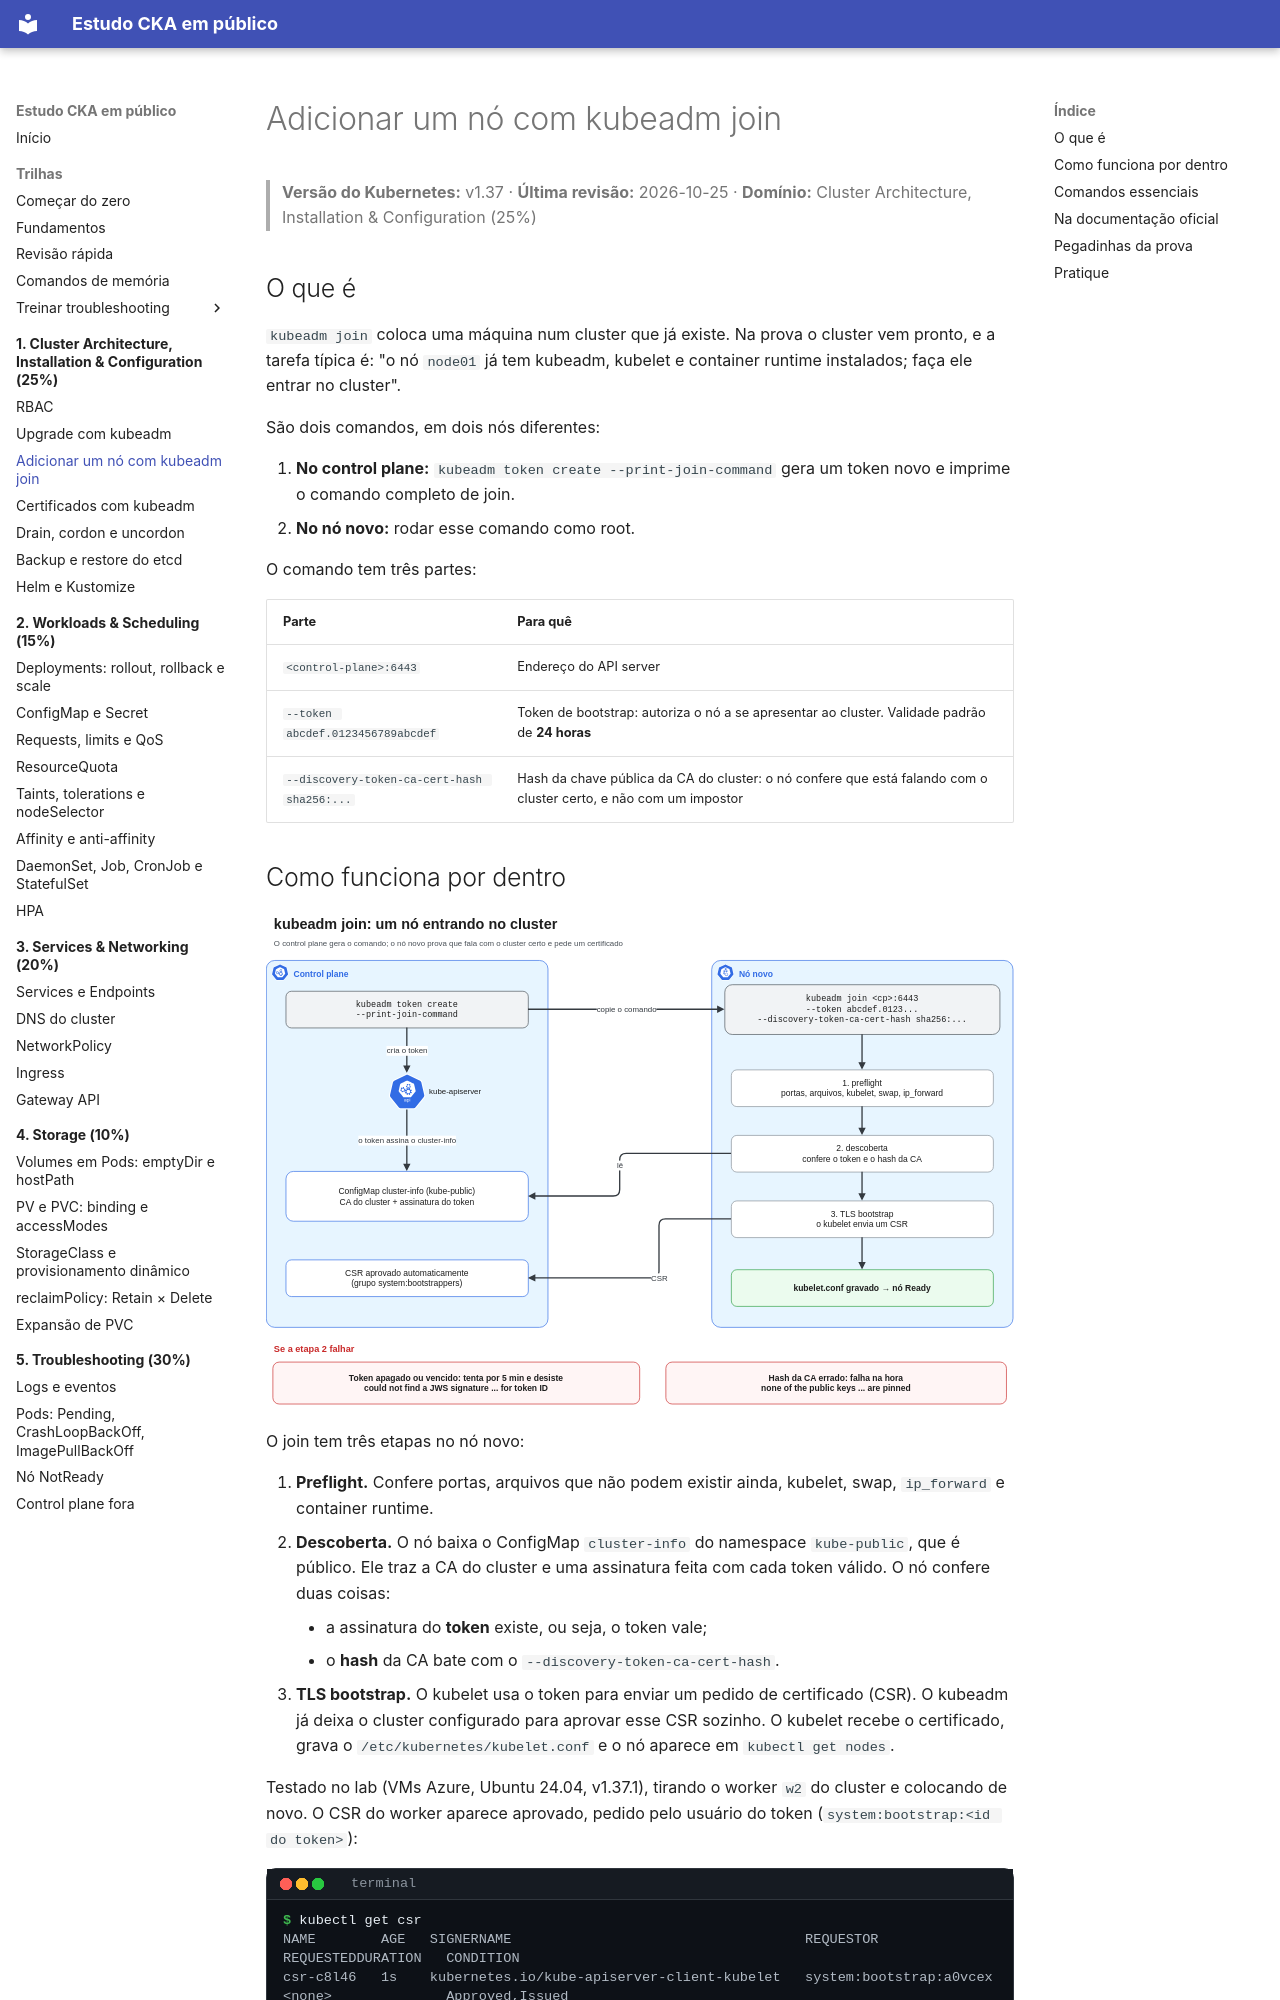

repository: crisz-source/help-ppl-cka · page: 01-cluster-architecture/kubeadm-join/index.html · generator: mkdocs

# Adicionar um nó com kubeadm join

> **Versão do Kubernetes:** v1.37 · **Última revisão:** 2026-10-25 · **Domínio:** Cluster Architecture, Installation & Configuration (25%)

## O que é

`kubeadm join` coloca uma máquina num cluster que já existe. Na prova o cluster vem pronto, e a tarefa típica é: "o nó `node01` já tem kubeadm, kubelet e container runtime instalados; faça ele entrar no cluster".

São dois comandos, em dois nós diferentes:

1. **No control plane:** `kubeadm token create --print-join-command` gera um token novo e imprime o comando completo de join.
2. **No nó novo:** rodar esse comando como root.

O comando tem três partes:

| Parte | Para quê |
|---|---|
| `<control-plane>:6443` | Endereço do API server |
| `--token abcdef.0123456789abcdef` | Token de bootstrap: autoriza o nó a se apresentar ao cluster. Validade padrão de **24 horas** |
| `--discovery-token-ca-cert-hash sha256:...` | Hash da chave pública da CA do cluster: o nó confere que está falando com o cluster certo, e não com um impostor |

## Como funciona por dentro

[![kubeadm join](../assets/diagramas/01-kubeadm-join.svg)](../assets/diagramas/01-kubeadm-join.svg "Abrir o diagrama em tamanho real")

O join tem três etapas no nó novo:

1. **Preflight.** Confere portas, arquivos que não podem existir ainda, kubelet, swap, `ip_forward` e container runtime.
2. **Descoberta.** O nó baixa o ConfigMap `cluster-info` do namespace `kube-public`, que é público. Ele traz a CA do cluster e uma assinatura feita com cada token válido. O nó confere duas coisas:
    - a assinatura do **token** existe, ou seja, o token vale;
    - o **hash** da CA bate com o `--discovery-token-ca-cert-hash`.
3. **TLS bootstrap.** O kubelet usa o token para enviar um pedido de certificado (CSR). O kubeadm já deixa o cluster configurado para aprovar esse CSR sozinho. O kubelet recebe o certificado, grava o `/etc/kubernetes/kubelet.conf` e o nó aparece em `kubectl get nodes`.

Testado no lab (VMs Azure, Ubuntu 24.04, v1.37.1), tirando o worker `w2` do cluster e colocando de novo. O CSR do worker aparece aprovado, pedido pelo usuário do token (`system:bootstrap:<id do token>`):

```console
$ kubectl get csr
NAME        AGE   SIGNERNAME                                    REQUESTOR                 REQUESTEDDURATION   CONDITION
csr-c8l46   1s    kubernetes.io/kube-apiserver-client-kubelet   system:bootstrap:a0vcex   <none>              Approved,Issued
```
